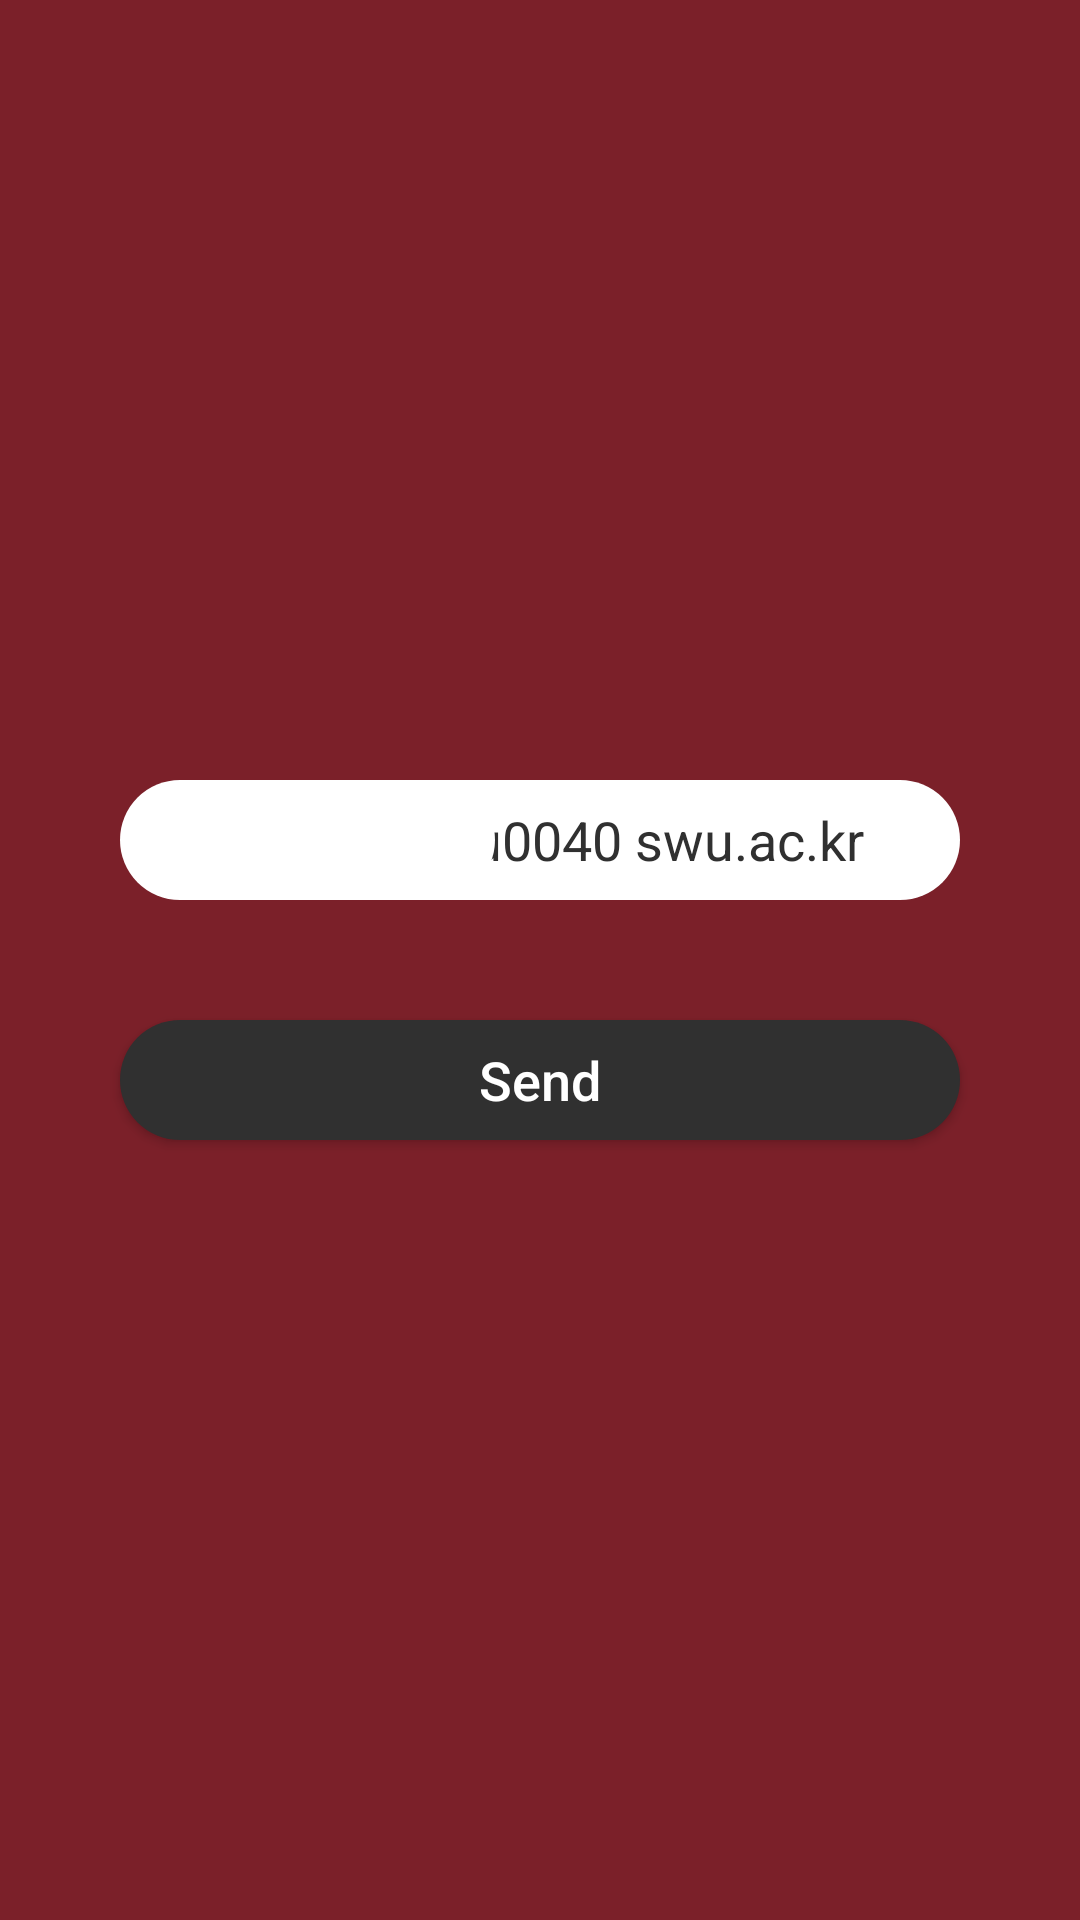

Android layout source for this screen:
<!-- AndroidManifest.xml: application theme wineTheme -->
<!-- res/layout/activity_findpwd.xml -->
<?xml version="1.0" encoding="utf-8"?>
<FrameLayout xmlns:android="http://schemas.android.com/apk/res/android"
    xmlns:app="http://schemas.android.com/apk/res-auto"
    xmlns:tools="http://schemas.android.com/tools"
    android:layout_width="match_parent"
    android:layout_height="match_parent"
    tools:context=".Findpwd">

    <TextView
        android:layout_width="280dp"
        android:layout_height="40dp"
        android:layout_gravity="center"
        android:layout_marginBottom="40dp"
        android:background="@drawable/mainmenu"
        android:gravity="center"
        android:textColor="@color/darkgray"
        android:textSize="18dp"
        android:text="                  \u0040 swu.ac.kr" />

    <EditText
        android:id="@+id/findid"
        android:layout_width="110dp"
        android:layout_height="40dp"
        android:layout_gravity="center"
        android:layout_marginRight="70dp"
        android:layout_marginBottom="40dp"
        android:background="@drawable/mainmenu"
        android:gravity="center" />

    <Button
        android:id="@+id/findpw"
        android:layout_width="280dp"
        android:layout_height="40dp"
        android:layout_gravity="center"
        android:layout_marginTop="40dp"
        android:background="@drawable/login"
        android:gravity="center"
        android:text="Send"
        android:textAllCaps="false"
        android:textColor="@color/white"
        android:textSize="18sp" />

</FrameLayout>
<!-- resources referenced by this layout -->
<resources>
  <color name="darkgray">#303030</color>
  <color name="white">#FFFFFF</color>
  <!-- drawable login (drawable) -->
  <?xml version="1.0" encoding="utf-8"?>
  <selector xmlns:android="http://schemas.android.com/apk/res/android">
      
      <item android:state_focused="false" android:state_pressed="false">
          <shape>
              <solid android:color="@color/darkgray" />
              <corners android:radius="30dp" />
          </shape>
      </item>
  
      
      <item android:state_focused="false" android:state_pressed="true">
          <shape>
              <solid android:color="@color/darkgray" />
              <corners android:radius="30dp" />
          </shape>
      </item>
  </selector>
  <!-- drawable mainmenu (drawable) -->
  <?xml version="1.0" encoding="utf-8"?>
  <selector xmlns:android="http://schemas.android.com/apk/res/android">
      
      <item android:state_focused="false" android:state_pressed="false">
          <shape>
              <solid android:color="@color/white" />
              <corners android:radius="30dp" />
          </shape>
      </item>
  
      
      <item android:state_focused="false" android:state_pressed="true">
          <shape>
              <solid android:color="@color/white" />
              <corners android:radius="30dp" />
          </shape>
      </item>
  </selector>
  <style name="wineTheme" parent="Theme.AppCompat.Light.DarkActionBar">
          <item name="android:background">@color/wine</item>
          
          <item name="colorPrimary">@color/colorPrimary</item>
          <item name="colorPrimaryDark">@color/colorPrimaryDark</item>
          <item name="colorAccent">@color/colorAccent</item>
          
          <item name="windowActionBar">false</item>
          <item name="windowNoTitle">true</item>
          <item name="android:windowFullscreen">true</item>
      </style>
  <color name="wine">#7b2029</color>
  <color name="colorPrimary">#008577</color>
  <color name="colorPrimaryDark">#00574B</color>
  <color name="colorAccent">#D81B60</color>
</resources>
